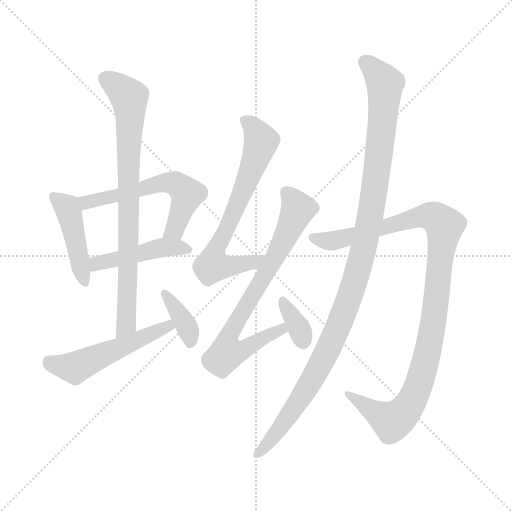
t = 0.00 s
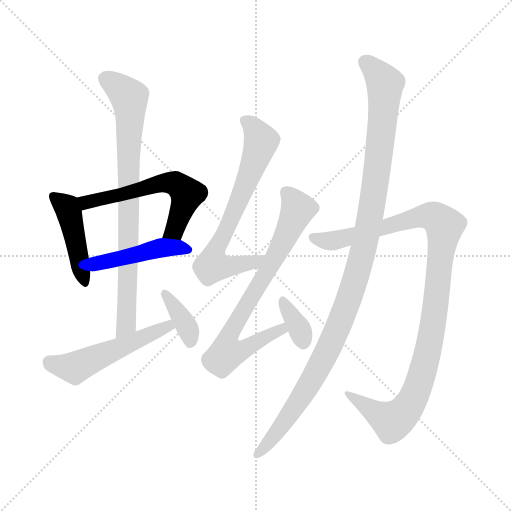
t = 1.70 s
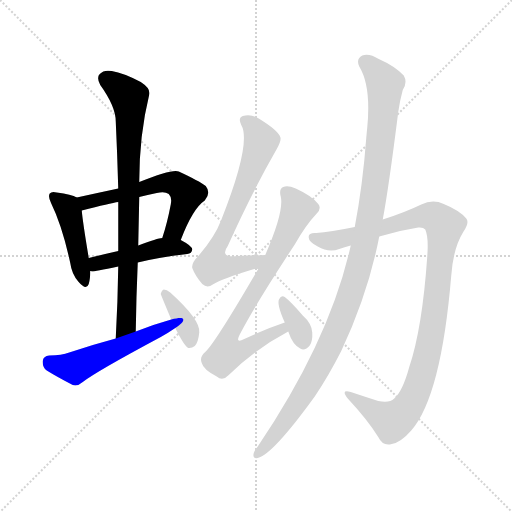
t = 3.40 s
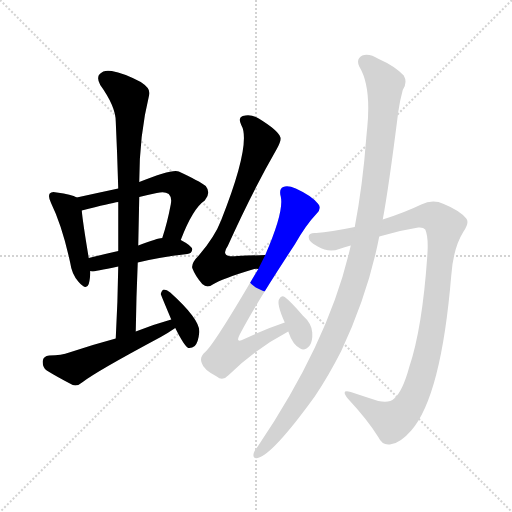
t = 5.10 s
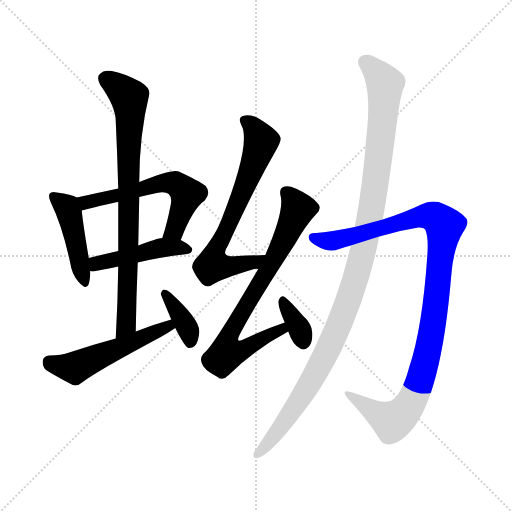
t = 6.80 s
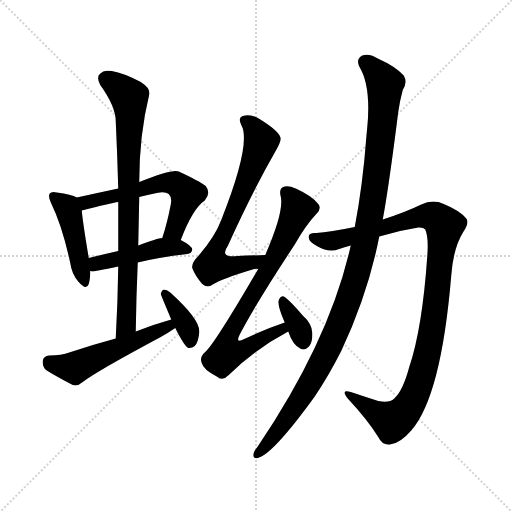
t = 8.50 s

The animated SVG that drew these frames (rendered in a browser with its animation timeline set to each time). Animation: 11 CSS @keyframes rules; one cycle of 8.50 s.

<svg version="1.1" viewBox="0 0 1024 1024" xmlns="http://www.w3.org/2000/svg">
  <g stroke="lightgray" stroke-dasharray="1,1" stroke-width="1" transform="scale(4, 4)">
    <line x1="0" y1="0" x2="256" y2="256"></line>
    <line x1="256" y1="0" x2="0" y2="256"></line>
    <line x1="128" y1="0" x2="128" y2="256"></line>
    <line x1="0" y1="128" x2="256" y2="128"></line>
  </g>
<g transform="scale(1, -1) translate(0, -900)">
   <style type="text/css">
    @keyframes keyframes0 {
      from {
       stroke: blue;
       stroke-dashoffset: 442;
       stroke-width: 128;
       }
       59% {
       animation-timing-function: step-end;
       stroke: blue;
       stroke-dashoffset: 0;
       stroke-width: 128;
       }
       to {
       stroke: black;
       stroke-width: 1024;
       }
       }
       #make-me-a-hanzi-animation-0 {
         animation: keyframes0 0.609701s both;
         animation-delay: 0.000000s;
         animation-timing-function: linear;
       }
    @keyframes keyframes1 {
      from {
       stroke: blue;
       stroke-dashoffset: 581;
       stroke-width: 128;
       }
       65% {
       animation-timing-function: step-end;
       stroke: blue;
       stroke-dashoffset: 0;
       stroke-width: 128;
       }
       to {
       stroke: black;
       stroke-width: 1024;
       }
       }
       #make-me-a-hanzi-animation-1 {
         animation: keyframes1 0.722819s both;
         animation-delay: 0.609701s;
         animation-timing-function: linear;
       }
    @keyframes keyframes2 {
      from {
       stroke: blue;
       stroke-dashoffset: 453;
       stroke-width: 128;
       }
       60% {
       animation-timing-function: step-end;
       stroke: blue;
       stroke-dashoffset: 0;
       stroke-width: 128;
       }
       to {
       stroke: black;
       stroke-width: 1024;
       }
       }
       #make-me-a-hanzi-animation-2 {
         animation: keyframes2 0.618652s both;
         animation-delay: 1.332520s;
         animation-timing-function: linear;
       }
    @keyframes keyframes3 {
      from {
       stroke: blue;
       stroke-dashoffset: 795;
       stroke-width: 128;
       }
       72% {
       animation-timing-function: step-end;
       stroke: blue;
       stroke-dashoffset: 0;
       stroke-width: 128;
       }
       to {
       stroke: black;
       stroke-width: 1024;
       }
       }
       #make-me-a-hanzi-animation-3 {
         animation: keyframes3 0.896973s both;
         animation-delay: 1.951172s;
         animation-timing-function: linear;
       }
    @keyframes keyframes4 {
      from {
       stroke: blue;
       stroke-dashoffset: 520;
       stroke-width: 128;
       }
       63% {
       animation-timing-function: step-end;
       stroke: blue;
       stroke-dashoffset: 0;
       stroke-width: 128;
       }
       to {
       stroke: black;
       stroke-width: 1024;
       }
       }
       #make-me-a-hanzi-animation-4 {
         animation: keyframes4 0.673177s both;
         animation-delay: 2.848145s;
         animation-timing-function: linear;
       }
    @keyframes keyframes5 {
      from {
       stroke: blue;
       stroke-dashoffset: 369;
       stroke-width: 128;
       }
       55% {
       animation-timing-function: step-end;
       stroke: blue;
       stroke-dashoffset: 0;
       stroke-width: 128;
       }
       to {
       stroke: black;
       stroke-width: 1024;
       }
       }
       #make-me-a-hanzi-animation-5 {
         animation: keyframes5 0.550293s both;
         animation-delay: 3.521322s;
         animation-timing-function: linear;
       }
    @keyframes keyframes6 {
      from {
       stroke: blue;
       stroke-dashoffset: 677;
       stroke-width: 128;
       }
       69% {
       animation-timing-function: step-end;
       stroke: blue;
       stroke-dashoffset: 0;
       stroke-width: 128;
       }
       to {
       stroke: black;
       stroke-width: 1024;
       }
       }
       #make-me-a-hanzi-animation-6 {
         animation: keyframes6 0.800944s both;
         animation-delay: 4.071615s;
         animation-timing-function: linear;
       }
    @keyframes keyframes7 {
      from {
       stroke: blue;
       stroke-dashoffset: 730;
       stroke-width: 128;
       }
       70% {
       animation-timing-function: step-end;
       stroke: blue;
       stroke-dashoffset: 0;
       stroke-width: 128;
       }
       to {
       stroke: black;
       stroke-width: 1024;
       }
       }
       #make-me-a-hanzi-animation-7 {
         animation: keyframes7 0.844076s both;
         animation-delay: 4.872559s;
         animation-timing-function: linear;
       }
    @keyframes keyframes8 {
      from {
       stroke: blue;
       stroke-dashoffset: 348;
       stroke-width: 128;
       }
       53% {
       animation-timing-function: step-end;
       stroke: blue;
       stroke-dashoffset: 0;
       stroke-width: 128;
       }
       to {
       stroke: black;
       stroke-width: 1024;
       }
       }
       #make-me-a-hanzi-animation-8 {
         animation: keyframes8 0.533203s both;
         animation-delay: 5.716634s;
         animation-timing-function: linear;
       }
    @keyframes keyframes9 {
      from {
       stroke: blue;
       stroke-dashoffset: 1038;
       stroke-width: 128;
       }
       77% {
       animation-timing-function: step-end;
       stroke: blue;
       stroke-dashoffset: 0;
       stroke-width: 128;
       }
       to {
       stroke: black;
       stroke-width: 1024;
       }
       }
       #make-me-a-hanzi-animation-9 {
         animation: keyframes9 1.094727s both;
         animation-delay: 6.249837s;
         animation-timing-function: linear;
       }
    @keyframes keyframes10 {
      from {
       stroke: blue;
       stroke-dashoffset: 1113;
       stroke-width: 128;
       }
       78% {
       animation-timing-function: step-end;
       stroke: blue;
       stroke-dashoffset: 0;
       stroke-width: 128;
       }
       to {
       stroke: black;
       stroke-width: 1024;
       }
       }
       #make-me-a-hanzi-animation-10 {
         animation: keyframes10 1.155762s both;
         animation-delay: 7.344564s;
         animation-timing-function: linear;
       }
</style>
<path d="M 153.5 505.0 Q 143.5 511.0 113.5 515.0 Q 103.5 518.0 99.5 513.0 Q 95.5 507.0 102.5 493.0 Q 124.5 448.0 140.5 374.0 Q 143.5 352.0 156.5 337.0 Q 172.5 318.0 177.5 332.0 Q 180.5 342.0 180.5 358.0 L 177.5 384.0 Q 165.5 456.0 163.5 479.0 C 161.5 501.0 161.5 501.0 153.5 505.0 Z" fill="lightgray"></path> 
<path d="M 361.5 420.0 Q 385.5 483.0 409.5 499.0 Q 422.5 514.0 411.5 528.0 Q 398.5 538.0 357.5 557.0 Q 345.5 563.0 278.5 536.0 L 236.5 523.0 Q 194.5 514.0 153.5 505.0 C 124.5 499.0 134.5 472.0 163.5 479.0 Q 221.5 494.0 236.5 496.0 L 278.5 506.0 Q 294.5 510.0 313.5 514.0 Q 329.5 518.0 337.5 512.0 Q 344.5 505.0 341.5 491.0 Q 334.5 454.0 324.5 424.0 C 315.5 395.0 350.5 392.0 361.5 420.0 Z" fill="lightgray"></path> 
<path d="M 275.5 375.0 Q 315.5 385.0 374.5 392.0 Q 383.5 393.0 384.5 401.0 Q 384.5 408.0 361.5 420.0 L 324.5 424.0 Q 315.5 424.0 276.5 409.0 L 236.5 398.0 Q 205.5 391.0 177.5 384.0 C 148.5 377.0 150.5 361.0 180.5 358.0 Q 181.5 358.0 184.5 357.0 Q 188.5 357.0 236.5 367.0 L 275.5 375.0 Z" fill="lightgray"></path> 
<path d="M 271.5 237.0 Q 272.5 307.0 275.5 375.0 L 276.5 409.0 Q 277.5 458.0 278.5 506.0 L 278.5 536.0 Q 278.5 630.0 298.5 711.0 Q 301.5 723.0 281.5 736.0 Q 247.5 754.0 223.5 758.0 Q 207.5 761.0 199.5 752.0 Q 192.5 745.0 200.5 730.0 Q 231.5 687.0 231.5 657.0 Q 234.5 593.0 236.5 523.0 L 236.5 496.0 Q 236.5 448.0 236.5 398.0 L 236.5 367.0 Q 235.5 297.0 231.5 223.0 C 229.5 193.0 271.5 207.0 271.5 237.0 Z" fill="lightgray"></path> 
<path d="M 342.5 261.0 Q 306.5 251.0 271.5 237.0 L 231.5 223.0 Q 186.5 211.0 138.5 195.0 Q 123.5 189.0 98.5 189.0 Q 86.5 188.0 85.5 178.0 Q 84.5 166.0 93.5 159.0 Q 114.5 146.0 145.5 130.0 Q 155.5 127.0 165.5 136.0 Q 192.5 157.0 321.5 226.0 Q 337.5 235.0 350.5 244.0 C 375.5 261.0 371.5 269.0 342.5 261.0 Z" fill="lightgray"></path> 
<path d="M 350.5 244.0 Q 368.5 208.0 376.5 204.0 Q 383.5 203.0 389.5 208.0 Q 396.5 215.0 398.5 235.0 Q 401.5 260.0 340.5 315.0 Q 333.5 321.0 327.5 321.0 Q 323.5 320.0 321.5 312.0 Q 321.5 311.0 342.5 261.0 L 350.5 244.0 Z" fill="lightgray"></path> 
<path d="M 530.5 390.0 Q 499.5 389.0 474.5 388.0 Q 438.5 384.0 455.5 408.0 Q 504.5 517.0 553.5 602.0 Q 563.5 620.0 560.5 626.0 Q 556.5 639.0 517.5 663.0 Q 501.5 673.0 485.5 668.0 Q 475.5 664.0 482.5 650.0 Q 503.5 614.0 442.5 460.0 Q 429.5 426.0 397.5 389.0 Q 382.5 374.0 384.5 364.0 Q 390.5 348.0 404.5 332.0 Q 414.5 323.0 425.5 331.0 Q 444.5 343.0 508.5 362.0 Q 512.5 363.0 516.5 362.0 C 546.5 366.0 560.5 391.0 530.5 390.0 Z" fill="lightgray"></path> 
<path d="M 569.5 255.0 Q 530.5 242.0 488.5 222.0 Q 469.5 212.0 479.5 231.0 Q 510.5 291.0 589.5 411.0 Q 611.5 450.0 633.5 473.0 Q 643.5 483.0 636.5 492.0 Q 624.5 508.0 591.5 523.0 Q 575.5 530.0 566.5 526.0 Q 557.5 522.0 561.5 507.0 Q 568.5 477.0 530.5 390.0 L 516.5 362.0 Q 428.5 211.0 410.5 196.0 Q 398.5 186.0 403.5 174.0 Q 406.5 161.0 433.5 147.0 Q 445.5 137.0 457.5 150.0 Q 508.5 201.0 576.5 237.0 C 602.5 251.0 597.5 265.0 569.5 255.0 Z" fill="lightgray"></path> 
<path d="M 576.5 237.0 Q 585.5 210.0 600.5 203.0 Q 609.5 197.0 619.5 209.0 Q 625.5 218.0 624.5 235.0 Q 623.5 253.0 605.5 269.0 Q 581.5 297.0 569.5 306.0 Q 562.5 310.0 558.5 302.0 Q 552.5 293.0 569.5 255.0 L 576.5 237.0 Z" fill="lightgray"></path> 
<path d="M 758.5 427.0 Q 797.5 439.0 836.5 445.0 Q 846.5 446.0 850.5 441.0 Q 857.5 426.0 854.5 387.0 Q 844.5 243.0 818.5 166.0 Q 805.5 118.0 788.5 103.0 Q 778.5 93.0 756.5 98.0 Q 728.5 107.0 701.5 116.0 Q 680.5 122.0 695.5 103.0 Q 735.5 60.0 756.5 26.0 Q 765.5 7.0 783.5 12.0 Q 801.5 15.0 822.5 39.0 Q 882.5 108.0 902.5 349.0 Q 906.5 404.0 926.5 436.0 Q 939.5 455.0 932.5 463.0 Q 919.5 479.0 887.5 492.0 Q 865.5 502.0 842.5 491.0 Q 809.5 475.0 765.5 461.0 L 709.5 446.0 Q 660.5 436.0 632.5 434.0 Q 616.5 435.0 617.5 426.0 Q 616.5 417.0 635.5 407.0 Q 657.5 394.0 678.5 402.0 Q 688.5 406.0 701.5 409.0 L 758.5 427.0 Z" fill="lightgray"></path> 
<path d="M 701.5 409.0 Q 659.5 220.0 515.5 7.0 Q 509.5 0.0 507.5 -6.0 Q 504.5 -18.0 515.5 -16.0 Q 545.5 -9.0 629.5 107.0 Q 656.5 147.0 682.5 198.0 Q 736.5 313.0 758.5 427.0 L 765.5 461.0 Q 777.5 525.0 796.5 676.0 Q 799.5 698.0 805.5 720.0 Q 815.5 735.0 807.5 749.0 Q 789.5 768.0 757.5 782.0 Q 738.5 794.0 724.5 789.0 Q 711.5 782.0 718.5 767.0 Q 742.5 728.0 734.5 645.0 Q 733.5 636.0 732.5 624.0 Q 725.5 530.0 709.5 446.0 L 701.5 409.0 Z" fill="lightgray"></path> 
      <clipPath id="make-me-a-hanzi-clip-0">
      <path d="M 153.5 505.0 Q 143.5 511.0 113.5 515.0 Q 103.5 518.0 99.5 513.0 Q 95.5 507.0 102.5 493.0 Q 124.5 448.0 140.5 374.0 Q 143.5 352.0 156.5 337.0 Q 172.5 318.0 177.5 332.0 Q 180.5 342.0 180.5 358.0 L 177.5 384.0 Q 165.5 456.0 163.5 479.0 C 161.5 501.0 161.5 501.0 153.5 505.0 Z" fill="lightgray"></path>
      </clipPath>
      <path clip-path="url(#make-me-a-hanzi-clip-0)" d="M 107.5 508.0 L 137.5 477.0 L 167.5 337.0 " fill="none" id="make-me-a-hanzi-animation-0" stroke-dasharray="314 628" stroke-linecap="round"></path>

      <clipPath id="make-me-a-hanzi-clip-1">
      <path d="M 361.5 420.0 Q 385.5 483.0 409.5 499.0 Q 422.5 514.0 411.5 528.0 Q 398.5 538.0 357.5 557.0 Q 345.5 563.0 278.5 536.0 L 236.5 523.0 Q 194.5 514.0 153.5 505.0 C 124.5 499.0 134.5 472.0 163.5 479.0 Q 221.5 494.0 236.5 496.0 L 278.5 506.0 Q 294.5 510.0 313.5 514.0 Q 329.5 518.0 337.5 512.0 Q 344.5 505.0 341.5 491.0 Q 334.5 454.0 324.5 424.0 C 315.5 395.0 350.5 392.0 361.5 420.0 Z" fill="lightgray"></path>
      </clipPath>
      <path clip-path="url(#make-me-a-hanzi-clip-1)" d="M 161.5 501.0 L 173.5 494.0 L 313.5 532.0 L 356.5 531.0 L 374.5 512.0 L 349.5 441.0 L 331.5 429.0 " fill="none" id="make-me-a-hanzi-animation-1" stroke-dasharray="453 906" stroke-linecap="round"></path>

      <clipPath id="make-me-a-hanzi-clip-2">
      <path d="M 275.5 375.0 Q 315.5 385.0 374.5 392.0 Q 383.5 393.0 384.5 401.0 Q 384.5 408.0 361.5 420.0 L 324.5 424.0 Q 315.5 424.0 276.5 409.0 L 236.5 398.0 Q 205.5 391.0 177.5 384.0 C 148.5 377.0 150.5 361.0 180.5 358.0 Q 181.5 358.0 184.5 357.0 Q 188.5 357.0 236.5 367.0 L 275.5 375.0 Z" fill="lightgray"></path>
      </clipPath>
      <path clip-path="url(#make-me-a-hanzi-clip-2)" d="M 184.5 365.0 L 202.5 375.0 L 324.5 405.0 L 375.5 401.0 " fill="none" id="make-me-a-hanzi-animation-2" stroke-dasharray="325 650" stroke-linecap="round"></path>

      <clipPath id="make-me-a-hanzi-clip-3">
      <path d="M 271.5 237.0 Q 272.5 307.0 275.5 375.0 L 276.5 409.0 Q 277.5 458.0 278.5 506.0 L 278.5 536.0 Q 278.5 630.0 298.5 711.0 Q 301.5 723.0 281.5 736.0 Q 247.5 754.0 223.5 758.0 Q 207.5 761.0 199.5 752.0 Q 192.5 745.0 200.5 730.0 Q 231.5 687.0 231.5 657.0 Q 234.5 593.0 236.5 523.0 L 236.5 496.0 Q 236.5 448.0 236.5 398.0 L 236.5 367.0 Q 235.5 297.0 231.5 223.0 C 229.5 193.0 271.5 207.0 271.5 237.0 Z" fill="lightgray"></path>
      </clipPath>
      <path clip-path="url(#make-me-a-hanzi-clip-3)" d="M 212.5 742.0 L 245.5 718.0 L 259.5 698.0 L 252.5 251.0 L 236.5 230.0 " fill="none" id="make-me-a-hanzi-animation-3" stroke-dasharray="667 1334" stroke-linecap="round"></path>

      <clipPath id="make-me-a-hanzi-clip-4">
      <path d="M 342.5 261.0 Q 306.5 251.0 271.5 237.0 L 231.5 223.0 Q 186.5 211.0 138.5 195.0 Q 123.5 189.0 98.5 189.0 Q 86.5 188.0 85.5 178.0 Q 84.5 166.0 93.5 159.0 Q 114.5 146.0 145.5 130.0 Q 155.5 127.0 165.5 136.0 Q 192.5 157.0 321.5 226.0 Q 337.5 235.0 350.5 244.0 C 375.5 261.0 371.5 269.0 342.5 261.0 Z" fill="lightgray"></path>
      </clipPath>
      <path clip-path="url(#make-me-a-hanzi-clip-4)" d="M 97.5 177.0 L 149.5 164.0 L 324.5 244.0 L 342.5 246.0 " fill="none" id="make-me-a-hanzi-animation-4" stroke-dasharray="392 784" stroke-linecap="round"></path>

      <clipPath id="make-me-a-hanzi-clip-5">
      <path d="M 350.5 244.0 Q 368.5 208.0 376.5 204.0 Q 383.5 203.0 389.5 208.0 Q 396.5 215.0 398.5 235.0 Q 401.5 260.0 340.5 315.0 Q 333.5 321.0 327.5 321.0 Q 323.5 320.0 321.5 312.0 Q 321.5 311.0 342.5 261.0 L 350.5 244.0 Z" fill="lightgray"></path>
      </clipPath>
      <path clip-path="url(#make-me-a-hanzi-clip-5)" d="M 329.5 313.0 L 368.5 256.0 L 380.5 214.0 " fill="none" id="make-me-a-hanzi-animation-5" stroke-dasharray="241 482" stroke-linecap="round"></path>

      <clipPath id="make-me-a-hanzi-clip-6">
      <path d="M 530.5 390.0 Q 499.5 389.0 474.5 388.0 Q 438.5 384.0 455.5 408.0 Q 504.5 517.0 553.5 602.0 Q 563.5 620.0 560.5 626.0 Q 556.5 639.0 517.5 663.0 Q 501.5 673.0 485.5 668.0 Q 475.5 664.0 482.5 650.0 Q 503.5 614.0 442.5 460.0 Q 429.5 426.0 397.5 389.0 Q 382.5 374.0 384.5 364.0 Q 390.5 348.0 404.5 332.0 Q 414.5 323.0 425.5 331.0 Q 444.5 343.0 508.5 362.0 Q 512.5 363.0 516.5 362.0 C 546.5 366.0 560.5 391.0 530.5 390.0 Z" fill="lightgray"></path>
      </clipPath>
      <path clip-path="url(#make-me-a-hanzi-clip-6)" d="M 490.5 658.0 L 504.5 649.0 L 521.5 612.0 L 429.5 394.0 L 425.5 369.0 L 474.5 369.0 L 509.5 376.0 L 523.5 385.0 " fill="none" id="make-me-a-hanzi-animation-6" stroke-dasharray="549 1098" stroke-linecap="round"></path>

      <clipPath id="make-me-a-hanzi-clip-7">
      <path d="M 569.5 255.0 Q 530.5 242.0 488.5 222.0 Q 469.5 212.0 479.5 231.0 Q 510.5 291.0 589.5 411.0 Q 611.5 450.0 633.5 473.0 Q 643.5 483.0 636.5 492.0 Q 624.5 508.0 591.5 523.0 Q 575.5 530.0 566.5 526.0 Q 557.5 522.0 561.5 507.0 Q 568.5 477.0 530.5 390.0 L 516.5 362.0 Q 428.5 211.0 410.5 196.0 Q 398.5 186.0 403.5 174.0 Q 406.5 161.0 433.5 147.0 Q 445.5 137.0 457.5 150.0 Q 508.5 201.0 576.5 237.0 C 602.5 251.0 597.5 265.0 569.5 255.0 Z" fill="lightgray"></path>
      </clipPath>
      <path clip-path="url(#make-me-a-hanzi-clip-7)" d="M 573.5 514.0 L 596.5 482.0 L 547.5 380.0 L 460.5 236.0 L 458.5 204.0 L 481.5 200.0 L 496.5 206.0 L 562.5 241.0 L 564.5 248.0 " fill="none" id="make-me-a-hanzi-animation-7" stroke-dasharray="602 1204" stroke-linecap="round"></path>

      <clipPath id="make-me-a-hanzi-clip-8">
      <path d="M 576.5 237.0 Q 585.5 210.0 600.5 203.0 Q 609.5 197.0 619.5 209.0 Q 625.5 218.0 624.5 235.0 Q 623.5 253.0 605.5 269.0 Q 581.5 297.0 569.5 306.0 Q 562.5 310.0 558.5 302.0 Q 552.5 293.0 569.5 255.0 L 576.5 237.0 Z" fill="lightgray"></path>
      </clipPath>
      <path clip-path="url(#make-me-a-hanzi-clip-8)" d="M 566.5 297.0 L 599.5 242.0 L 607.5 215.0 " fill="none" id="make-me-a-hanzi-animation-8" stroke-dasharray="220 440" stroke-linecap="round"></path>

      <clipPath id="make-me-a-hanzi-clip-9">
      <path d="M 758.5 427.0 Q 797.5 439.0 836.5 445.0 Q 846.5 446.0 850.5 441.0 Q 857.5 426.0 854.5 387.0 Q 844.5 243.0 818.5 166.0 Q 805.5 118.0 788.5 103.0 Q 778.5 93.0 756.5 98.0 Q 728.5 107.0 701.5 116.0 Q 680.5 122.0 695.5 103.0 Q 735.5 60.0 756.5 26.0 Q 765.5 7.0 783.5 12.0 Q 801.5 15.0 822.5 39.0 Q 882.5 108.0 902.5 349.0 Q 906.5 404.0 926.5 436.0 Q 939.5 455.0 932.5 463.0 Q 919.5 479.0 887.5 492.0 Q 865.5 502.0 842.5 491.0 Q 809.5 475.0 765.5 461.0 L 709.5 446.0 Q 660.5 436.0 632.5 434.0 Q 616.5 435.0 617.5 426.0 Q 616.5 417.0 635.5 407.0 Q 657.5 394.0 678.5 402.0 Q 688.5 406.0 701.5 409.0 L 758.5 427.0 Z" fill="lightgray"></path>
      </clipPath>
      <path clip-path="url(#make-me-a-hanzi-clip-9)" d="M 627.5 425.0 L 649.5 418.0 L 677.5 421.0 L 858.5 468.0 L 871.5 465.0 L 889.5 448.0 L 864.5 239.0 L 841.5 144.0 L 823.5 99.0 L 797.5 65.0 L 781.5 59.0 L 705.5 106.0 " fill="none" id="make-me-a-hanzi-animation-9" stroke-dasharray="910 1820" stroke-linecap="round"></path>

      <clipPath id="make-me-a-hanzi-clip-10">
      <path d="M 701.5 409.0 Q 659.5 220.0 515.5 7.0 Q 509.5 0.0 507.5 -6.0 Q 504.5 -18.0 515.5 -16.0 Q 545.5 -9.0 629.5 107.0 Q 656.5 147.0 682.5 198.0 Q 736.5 313.0 758.5 427.0 L 765.5 461.0 Q 777.5 525.0 796.5 676.0 Q 799.5 698.0 805.5 720.0 Q 815.5 735.0 807.5 749.0 Q 789.5 768.0 757.5 782.0 Q 738.5 794.0 724.5 789.0 Q 711.5 782.0 718.5 767.0 Q 742.5 728.0 734.5 645.0 Q 733.5 636.0 732.5 624.0 Q 725.5 530.0 709.5 446.0 L 701.5 409.0 Z" fill="lightgray"></path>
      </clipPath>
      <path clip-path="url(#make-me-a-hanzi-clip-10)" d="M 730.5 776.0 L 762.5 743.0 L 769.5 721.0 L 748.5 515.0 L 718.5 368.0 L 681.5 258.0 L 628.5 149.0 L 580.5 71.0 L 515.5 -8.0 " fill="none" id="make-me-a-hanzi-animation-10" stroke-dasharray="985 1970" stroke-linecap="round"></path>

</g>
</svg>
